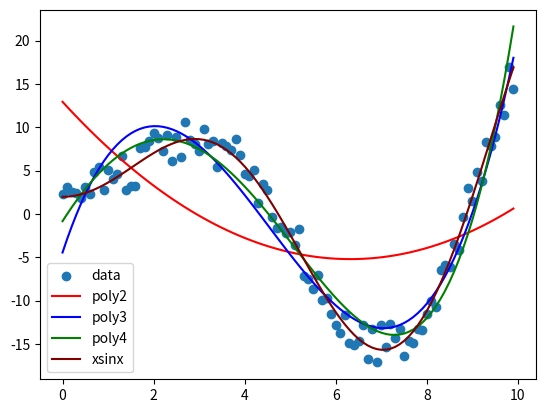
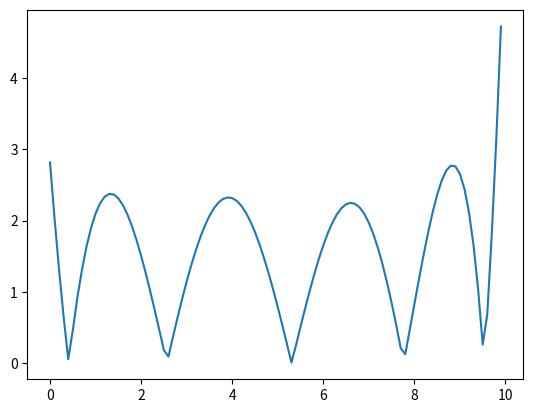

These charts were generated, in order, by the following Python code:
import numpy as np
import scipy.optimize as opt
import matplotlib.pyplot as plt
import scipy.integrate as integrate

np.random.seed(0)
noise = 5

def f(x):
    delta = (np.random.rand(x.shape[0]) - 0.5) * noise
    return 2.5 * x * np.sin(0.7 * x) + 2 + delta # axsin(bx)

x = np.arange(0,10,0.1)
y = f(x)

def poly2(x, a, b, c):
    return a * x ** 2 + b * x + c

weight2, conv2 = opt.curve_fit(poly2, x, y)
print(weight2)
print(conv2)

def poly3(x, a, b, c, d):
    return a * x ** 3 + b * x ** 2 + c * x + d

weight3, conv3 = opt.curve_fit(poly3, x, y)
print(weight3)
print(conv3)

def poly4(x, a, b, c, d, e):
    return a * x ** 4 + b * x ** 3 + c * x ** 2 + d * x + e

weight4, conv4 = opt.curve_fit(poly4, x, y)
print(weight4)
print(conv4)

def xsinx(x, a, b, c):
    return a * x * np.sin(b * x) + c

weightxsinx, convxsinx = opt.curve_fit(xsinx, x, y, bounds=[(0,0,1), (5, 1, 3)])
print(weightxsinx)
print(convxsinx)

def diff(x):
    return np.abs(xsinx(x, weightxsinx[0], weightxsinx[1], weightxsinx[2]) - poly4(x, weight4[0], weight4[1], weight4[2], weight4[3], weight4[4]))

area, error = integrate.quad(diff, 0, 7)
print(area, error)

plt.scatter(x, y, label="data")
plt.plot(x, poly2(x, weight2[0], weight2[1], weight2[2]), color="red", label="poly2")
plt.plot(x, poly3(x, weight3[0], weight3[1], weight3[2], weight3[3]), color="blue", label="poly3")
plt.plot(x, poly4(x, weight4[0], weight4[1], weight4[2], weight4[3], weight4[4]), color="green", label="poly4")
plt.plot(x, xsinx(x, weightxsinx[0], weightxsinx[1], weightxsinx[2]), color="maroon", label="xsinx")
plt.legend()
plt.show()

plt.plot(x, diff(x))
plt.show()
